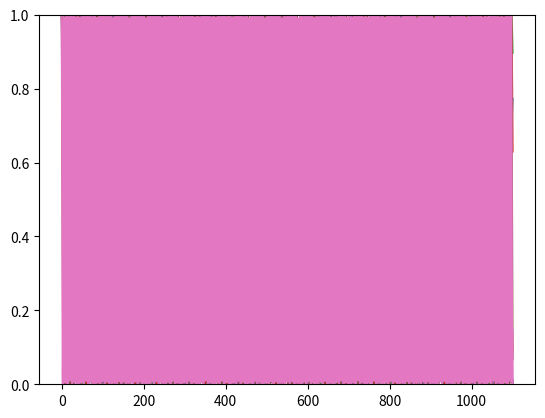

Recreate this plot in Python. (Note: this script raises an exception after producing the figure.)
from PIL import Image, ImageDraw
import numpy as np
import math
import matplotlib.pyplot as plt

sampling_rate = 0.00366772681*100
sampling_rate_stack = [sampling_rate / 5, 
    sampling_rate / 3, 
    sampling_rate / 2, 
    sampling_rate, 
    1.41 * sampling_rate, 
    2 * sampling_rate, 
    3 * sampling_rate
]
phase_shift = 0
phase_shift = math.pi / 2

# Функция синуса
def sinusoidal_function(x, frequency):
    return(0.5 * np.sin(x * frequency + phase_shift) + 0.5)

# Функция дискретизации
def sampling_function(frequency):
    sas = np.array([])
    for i in np.arange(0, sampling_rate * 3000, sampling_rate):
        sas=np.append(sas, sinusoidal_function(i, frequency))
        # print(i)
    return sas

# Вывод графика функции
def draw(frequency):
    x = np.arange(0, sampling_rate * 3000, sampling_rate)
    plt.plot(x, sinusoidal_function(x, frequency))
    plt.ylim(0, 1)
    plt.show()

for item in sampling_rate_stack:
    draw(item)

def get_image_data(mas):
    mas = mas.tolist()
    sas = 8
    result=[]

    for i in range(len(mas))[::sas]:
        if(i < len(mas) - sas):
            average = (mas[i] + mas[i + 1] + mas[i + 2]) / sas
            result.append(average)
            # print(f"{mas[i]}, {mas[i+1]}, {mas[i+2]}, {average}")
    return result


# Создание изображения по дискретизированной функции
def create_image(filename, values): 
    size = len(values)
    img = Image.new('L', (size,size), color = 'black')
    d = ImageDraw.Draw(img)

    for x in range(size - 1):
        top = (x, 0)
        bottom = (x, size)
        line_color = round(values[x]*255)
        d.line([top, bottom], fill=line_color, width=1)

    img.save(filename)


img_count = 1

for item in sampling_rate_stack:
    create_image(f"./images/{img_count}.jpg", get_image_data(sampling_function(item)))
    img_count += 1

# img_count = 1

# for item in sampling_rate_stack:
#     create_image(f"./images/{img_count}_phase_shift.jpg", shrek(sampling_function(item)))
#     img_count += 1

def image(p):
    p = p * 255
    image = np.full((len(p), len(p)), fill_value=p)
    plt.imshow(image, cmap="gray")
    return image

image(sampling_function(sampling_rate_stack[6]))